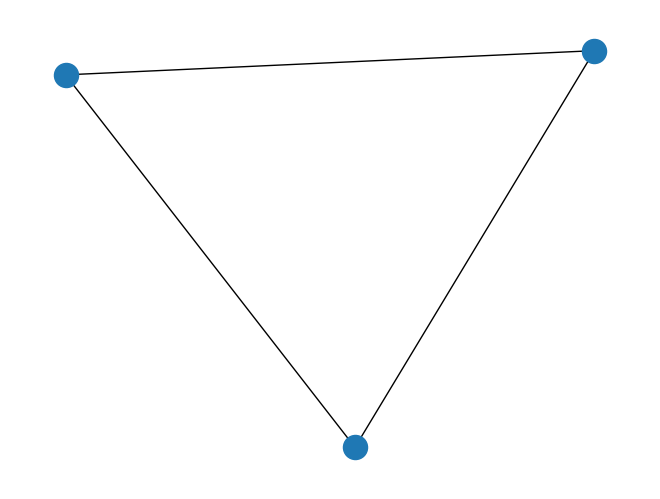

This chart was generated by the following Python code:
# -*- coding: utf-8 -*-
"""
Created on Sun Sep 26 14:54:43 2021

@author: Abhishek
"""

import networkx as nx
import matplotlib.pyplot as plt

G = nx.Graph()
G.add_node(1)
G.add_node(2)
G.add_node(3)
G.add_edge(1, 2)
G.add_edge(2, 3)
G.add_edge(1, 3)
print(G.nodes())
print(G.edges())
nx.draw(G)
plt.show()
